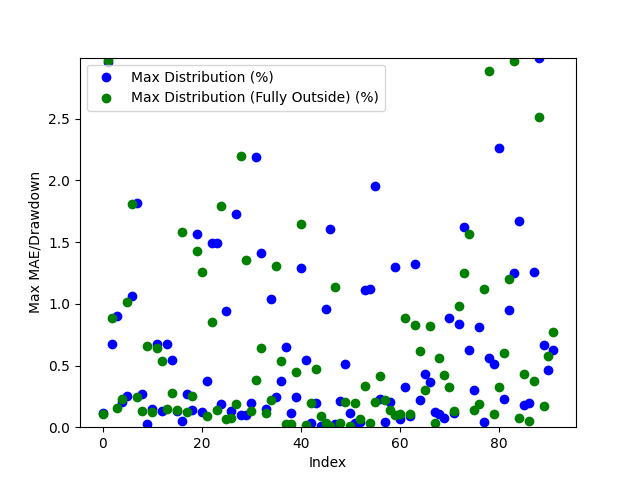

The data file committed next to this chart (first rows):
Date, Day of the Week, Win/(Loss), Opening Range High, Opening Range Low, Daily High, Daily Low, Initial Range Size ($), Range Size (ticks), Range Size (points), First Candle Close Outside of Range Time, First Candle Close Price, First Candle Close Condition, First Candle Close Fully Outside of Open…, First Fully Close Price, First Fully Close Condition, Max Distribution (%), Max Distribution/Drawdown (points), Max Distribution (Fully Outside) (%), Max Distribution/Drawdown (Fully Outside…, Date of Cross, Cross of Opening Range Closing Time, Cross of Opening Range Low, Cross of Opening Range Low Price
2024-03-10, Sunday, Win, 18048, 18012, 18056, 17990, 36.0, 144.0, 9.0, 22:55:00, 18010, Below Opening Low, 23:45:00, 18010, Below Opening Low, 0.1112, 5.0, 0.1098, 4.938, 2024-03-13, 03:00:00, , 
2024-03-11, Monday, Loss, 18061, 18036, 18066, 17890, 25.25, 101.0, 6.312, 20:40:00, 18460, Below Opening Low, 20:45:00, 18463, Below Opening Low, 2.957, 132.6, 2.974, 133.3, 2024-03-14, 09:45:00, Crossed Below Opening Range Low, 18275
2024-03-12, Tuesday, Win, 18487, 18472, 18491, 17930, 15.0, 60.0, 3.75, 21:55:00, 18379, Above Opening High, 21:00:00, 18264, Above Opening High, 0.6755, 31.25, 0.8849, 40.94, 2024-03-15, 00:40:00, Crossed Below Opening Range Low, 18224
2024-03-13, Wednesday, Loss, 18378, 18354, 18504, 18282, 24.0, 96.0, 6.0, 20:50:00, 18262, Above Opening High, 21:10:00, 18098, Above Opening High, 0.9049, 41.69, 0.1547, 7.125, 2024-03-18, 23:05:00, , 
2024-03-14, Thursday, Loss, 18257, 18224, 18428, 18161, 33.25, 133.0, 8.312, 20:55:00, 18090, Above Opening High, 20:50:00, 18164, Below Opening Low, 0.2069, 9.375, 0.229, 10.38, 2024-03-20, 06:30:00, , 
2024-03-17, Sunday, Win, 18089, 18064, 18127, 18072, 25.0, 100.0, 6.25, 20:45:00, 18169, Below Opening Low, 21:35:00, 18237, Below Opening Low, 0.2552, 11.56, 1.018, 45.94, 2024-03-20, 22:30:00, , 
2024-03-18, Monday, Win, 18196, 18176, 18381, 18123, 20.5, 82.0, 5.125, 21:10:00, 18245, Below Opening Low, 20:45:00, 18564, Below Opening Low, 1.061, 47.88, 1.811, 82.56, 2024-03-22, 05:00:00, , 
2024-03-19, Tuesday, Loss, 18282, 18247, 18290, 18053, 34.75, 139.0, 8.688, 20:35:00, 18566, Below Opening Low, 21:40:00, 18578, Below Opening Low, 1.818, 82.88, 0.2482, 11.5, 2024-03-25, 23:35:00, Crossed Below Opening Range Low, 18532
2024-03-20, Wednesday, Loss, 18585, 18568, 18597, 18234, 16.75, 67.0, 4.188, 20:40:00, 18582, Below Opening Low, 21:05:00, 18552, Above Opening High, 0.2725, 12.62, 0.1296, 6.062, 2024-03-27, 03:15:00, Crossed Below Opening Range Low, 18480
2024-03-21, Thursday, Loss, 18596, 18584, 18708, 18532, 11.5, 46.0, 2.875, 22:20:00, 18570, Below Opening Low, 22:30:00, 18496, Above Opening High, 0.02559, 1.188, 0.6599, 30.69, 2024-04-02, 01:15:00, Crossed Below Opening Range Low, 18457
2024-03-24, Sunday, Loss, 18598, 18571, 18601, 18566, 26.75, 107.0, 6.688, 20:45:00, 18548, Above Opening High, 21:40:00, 18586, Below Opening Low, 0.1507, 7.0, 0.1252, 5.812, 2024-04-03, 10:00:00, , 
2024-03-25, Monday, Loss, 18548, 18532, 18576, 18415, 15.25, 61.0, 3.812, 21:55:00, 18493, Above Opening High, 22:55:00, 18487, Above Opening High, 0.6741, 31.38, 0.6459, 30.06, 2024-04-04, 23:55:00, , 
2024-03-26, Tuesday, Loss, 18493, 18483, 18619, 18439, 10.0, 40.0, 2.5, 21:35:00, 18587, Below Opening Low, 22:15:00, 18299, Below Opening Low, 0.1279, 5.938, 0.5398, 24.56, 2024-04-07, 23:35:00, Crossed Below Opening Range Low, 18280
2024-03-27, Wednesday, Loss, 18504, 18475, 18572, 18378, 28.5, 114.0, 7.125, 22:30:00, 18482, Above Opening High, 20:45:00, 18081, Below Opening Low, 0.6758, 31.44, 0.1495, 6.75, 2024-04-09, 00:45:00, , 
2024-03-31, Sunday, Loss, 18612, 18590, 18604, 18563, 22.0, 88.0, 5.5, 21:15:00, 18300, Below Opening Low, 22:05:00, 18289, Below Opening Low, 0.5426, 24.69, 0.281, 12.81, 2024-04-10, 05:50:00, Crossed Below Opening Range Low, 18367
2024-04-01, Monday, Loss, 18481, 18458, 18607, 18414, 23.25, 93.0, 5.812, 20:35:00, 18078, Below Opening Low, 21:05:00, 18382, Above Opening High, 0.1315, 5.938, 0.136, 6.312, 2024-04-11, 06:05:00, Crossed Below Opening Range Low, 18148
2024-04-02, Tuesday, Win, 18333, 18300, 18514, 18201, 32.75, 131.0, 8.188, 21:30:00, 18326, Above Opening High, 22:00:00, 18180, Above Opening High, 0.04636, 2.125, 1.584, 72.62, 2024-04-12, 03:45:00, Crossed Below Opening Range Low, 18473
2024-04-03, Wednesday, Win, 18485, 18416, 18454, 18233, 68.75, 275.0, 17.19, 21:55:00, 18287, Below Opening Low, 23:25:00, 18497, Above Opening High, 0.2714, 12.38, 0.1224, 5.625, 2024-04-16, 07:35:00, , 
2024-04-04, Thursday, Win, 18110, 18084, 18568, 18054, 26.0, 104.0, 6.5, 20:50:00, 18381, Above Opening High, 22:30:00, 17840, Below Opening Low, 0.1412, 6.5, 0.2515, 11.19, 2024-04-18, 09:20:00, Crossed Below Opening Range Low, 17677
2024-04-07, Sunday, Loss, 18325, 18284, 18334, 18270, 41.5, 166.0, 10.38, 21:50:00, 18180, Above Opening High, 22:00:00, 17704, Above Opening High, 1.569, 72.44, 1.428, 65.94, 2024-04-19, 08:20:00, , 
2024-04-08, Monday, Loss, 18314, 18292, 18378, 18238, 22.0, 88.0, 5.5, 20:40:00, 18497, Above Opening High, 21:05:00, 17396, Below Opening Low, 0.1201, 5.562, 1.259, 54.06, 2024-04-22, 01:50:00, , 
2024-04-09, Tuesday, Win, 18380, 18367, 18407, 18160, 13.75, 55.0, 3.438, 22:00:00, 17862, Below Opening Low, 20:40:00, 17216, Below Opening Low, 0.3709, 16.5, 0.09302, 4.0, 2024-04-23, 00:10:00, , 
2024-04-10, Wednesday, Win, 18176, 18148, 18470, 18054, 28.25, 113.0, 7.062, 21:10:00, 17700, Above Opening High, 21:50:00, 17295, Below Opening Low, 1.49, 66.94, 0.8514, 36.5, 2024-04-24, 05:45:00, Crossed Below Opening Range Low, 17680
2024-04-11, Thursday, Loss, 18496, 18473, 18519, 18085, 22.75, 91.0, 5.688, 20:55:00, 17437, Below Opening Low, 21:20:00, 17721, Above Opening High, 1.494, 64.19, 0.1379, 6.125, 2024-04-25, 01:00:00, Crossed Below Opening Range Low, 17443
2024-04-14, Sunday, Loss, 18255, 18192, 18243, 18194, 62.75, 251.0, 15.69, 20:35:00, 17232, Below Opening Low, 20:50:00, 17486, Above Opening High, 0.186, 8.0, 1.793, 77.38, 2024-04-26, 03:05:00, Crossed Below Opening Range Low, 17742
2024-04-15, Monday, Loss, 17894, 17863, 18351, 17796, 31.0, 124.0, 7.75, 21:45:00, 17310, Below Opening Low, 21:35:00, 17776, Above Opening High, 0.9432, 40.44, 0.06591, 2.875, 2024-04-29, 09:40:00, Crossed Below Opening Range Low, 17846
2024-04-16, Tuesday, Win, 17940, 17892, 17988, 17791, 48.0, 192.0, 12.0, 21:15:00, 17722, Above Opening High, 22:00:00, 17900, Above Opening High, 0.1296, 5.75, 0.07185, 3.188, 2024-04-30, 01:15:00, Crossed Below Opening Range Low, 17896
2024-04-17, Wednesday, Win, 17700, 17679, 17968, 17616, 21.5, 86.0, 5.375, 20:45:00, 17488, Above Opening High, 22:35:00, 17916, Above Opening High, 1.728, 76.88, 0.1868, 8.312, 2024-05-01, 02:35:00, Crossed Below Opening Range Low, 17474
2024-04-18, Thursday, Win, 17517, 17438, 17771, 17180, 79.75, 319.0, 19.94, 21:30:00, 17770, Above Opening High, 23:05:00, 17521, Above Opening High, 0.09979, 4.438, 2.197, 97.69, 2024-05-02, 09:45:00, Crossed Below Opening Range Low, 17492
2024-04-21, Sunday, Win, 17273, 17249, 17260, 17200, 24.0, 96.0, 6.0, 21:35:00, 17895, Above Opening High, 22:05:00, 17549, Above Opening High, 0.1005, 4.5, 1.354, 60.62, 2024-05-03, 02:20:00, Crossed Below Opening Range Low, 17733
2024-04-22, Monday, Loss, 17338, 17316, 17448, 17149, 22.0, 88.0, 5.5, 21:25:00, 17914, Above Opening High, 20:40:00, 17763, Above Opening High, 0.1922, 8.625, 0.1323, 5.938, 2024-05-07, 03:05:00, , 
2024-04-23, Tuesday, Loss, 17718, 17681, 17746, 17318, 36.25, 145.0, 9.062, 22:35:00, 17519, Above Opening High, 21:55:00, 18174, Above Opening High, 2.191, 98.12, 0.3824, 17.12, 2024-05-08, 04:20:00, , 
2024-04-24, Wednesday, Win, 17484, 17447, 17796, 17456, 37.5, 150.0, 9.375, 20:50:00, 17541, Above Opening High, 21:50:00, 18221, Below Opening Low, 1.409, 62.69, 0.6435, 29.12, 2024-05-09, 00:55:00, Crossed Below Opening Range Low, 18150
2024-04-25, Thursday, Loss, 17767, 17742, 17788, 17308, 25.25, 101.0, 6.312, 20:35:00, 17761, Above Opening High, 21:00:00, 18259, Above Opening High, 0.1462, 6.5, 0.1167, 5.188, 2024-05-10, 02:50:00, , 
2024-04-28, Sunday, Win, 17895, 17862, 17913, 17878, 32.25, 129.0, 8.062, 21:00:00, 18171, Below Opening Low, 20:45:00, 18275, Below Opening Low, 1.043, 46.88, 0.2207, 10.06, 2024-05-14, 02:40:00, , 
2024-04-29, Monday, Win, 17913, 17897, 17949, 17791, 16.0, 64.0, 4.0, 23:20:00, 18196, Below Opening Low, 20:40:00, 18404, Below Opening Low, 0.2465, 11.19, 1.305, 59.25, 2024-05-14, 22:35:00, , 
2024-04-30, Tuesday, Win, 17517, 17481, 17912, 17499, 36.5, 146.0, 9.125, 21:50:00, 18174, Above Opening High, 21:30:00, 18663, Above Opening High, 0.3769, 17.19, 0.5345, 24.38, 2024-05-17, 04:10:00, Crossed Below Opening Range Low, 18627
2024-05-01, Wednesday, Loss, 17540, 17498, 17792, 17399, 42.0, 168.0, 10.5, 21:35:00, 18222, Below Opening Low, 22:45:00, 18674, Above Opening High, 0.6532, 29.56, 0.02878, 1.312, 2024-05-20, 03:30:00, Crossed Below Opening Range Low, 18658
2024-05-02, Thursday, Win, 17758, 17737, 17787, 17386, 20.25, 81.0, 5.062, 20:55:00, 18258, Above Opening High, 22:05:00, 18819, Above Opening High, 0.1176, 5.375, 0.02599, 1.188, 2024-05-20, 21:55:00, Crossed Below Opening Range Low, 18744
2024-05-05, Sunday, Loss, 18026, 17996, 18015, 17995, 29.75, 119.0, 7.438, 20:40:00, 18280, Below Opening Low, 21:25:00, 18884, Above Opening High, 0.2454, 11.19, 0.4458, 20.44, 2024-05-22, 02:05:00, Crossed Below Opening Range Low, 18805
2024-05-06, Monday, Win, 18188, 18172, 18202, 17984, 17.0, 68.0, 4.25, 20:35:00, 18402, Below Opening Low, 20:45:00, 18720, Above Opening High, 1.291, 58.62, 1.643, 75.75, 2024-05-22, 21:20:00, , 
2024-05-07, Tuesday, Win, 18212, 18196, 18268, 18151, 16.0, 64.0, 4.0, 21:05:00, 18658, Above Opening High, 21:50:00, 18854, Above Opening High, 0.545, 25.56, 0.01466, 0.6875, 2024-05-24, 02:45:00, Crossed Below Opening Range Low, 18693
2024-05-08, Wednesday, Win, 18170, 18153, 18242, 18072, 16.75, 67.0, 4.188, 22:40:00, 18673, Above Opening High, 23:10:00, 18920, Above Opening High, 0.03346, 1.562, 0.1967, 9.188, 2024-05-28, 09:40:00, Crossed Below Opening Range Low, 18872
2024-05-09, Thursday, Loss, 18246, 18223, 18239, 18104, 22.25, 89.0, 5.562, 20:40:00, 18758, Above Opening High, 20:40:00, 18909, Below Opening Low, 0.1969, 9.25, 0.4742, 22.31, 2024-05-30, 04:45:00, , 
2024-05-12, Sunday, Loss, 18254, 18238, 18280, 18241, 16.5, 66.0, 4.125, 22:00:00, 18822, Above Opening High, 22:35:00, 18694, Below Opening Low, 0.009297, 0.4375, 0.0937, 4.375, 2024-05-31, 08:30:00, , 
2024-05-13, Monday, Loss, 18290, 18282, 18337, 18235, 7.75, 31.0, 1.938, 20:40:00, 18863, Below Opening Low, 20:40:00, 18509, Below Opening Low, 0.9567, 44.69, 0.03378, 1.562, 2024-06-03, 10:50:00, Crossed Below Opening Range Low, 18578
2024-05-14, Tuesday, Loss, 18426, 18414, 18439, 18168, 12.0, 48.0, 3.0, 20:35:00, 18717, Above Opening High, 23:05:00, 18652, Above Opening High, 1.606, 76.38, 0.01183, 0.5625, 2024-06-04, 14:15:00, , 
2024-05-15, Wednesday, Loss, 18736, 18717, 18739, 18393, 18.75, 75.0, 4.688, 21:45:00, 18852, Above Opening High, 21:25:00, 18722, Below Opening Low, 0.02386, 1.125, 1.14, 52.75, 2024-06-04, 21:55:00, , 
2024-05-16, Thursday, Loss, 18657, 18645, 18761, 18638, 11.75, 47.0, 2.938, 23:05:00, 18918, Above Opening High, 21:50:00, 19106, Above Opening High, 0.2084, 9.875, 0.03033, 1.438, 2024-06-05, 21:45:00, , 
2024-05-19, Sunday, Loss, 18671, 18658, 18679, 18660, 12.75, 51.0, 3.188, 20:35:00, 18916, Below Opening Low, 21:30:00, 19085, Above Opening High, 0.5101, 24.0, 0.2081, 9.875, 2024-06-07, 07:00:00, Crossed Below Opening Range Low, 19062
2024-05-20, Monday, Loss, 18756, 18746, 18794, 18635, 10.5, 42.0, 2.625, 22:20:00, 18699, Below Opening Low, 23:10:00, 19049, Above Opening High, 0.1178, 5.5, 0.007936, 0.375, 2024-06-10, 02:25:00, Crossed Below Opening Range Low, 19015
2024-05-21, Tuesday, Loss, 18817, 18808, 18824, 18678, 8.75, 35.0, 2.188, 20:35:00, 18509, Below Opening Low, 21:45:00, 19093, Above Opening High, 0.03378, 1.562, 0.1969, 9.25, 2024-06-11, 04:45:00, Crossed Below Opening Range Low, 19072
2024-05-22, Wednesday, Loss, 18877, 18863, 18966, 18684, 14.0, 56.0, 3.5, 22:40:00, 18646, Above Opening High, 23:15:00, 19627, Above Opening High, 0.03887, 1.812, 0.06433, 3.0, 2024-06-12, 00:00:00, , 
2024-05-23, Thursday, Loss, 18716, 18694, 19022, 18622, 22.25, 89.0, 5.562, 23:25:00, 18646, Below Opening Low, 21:55:00, 19628, Above Opening High, 1.109, 51.12, 0.3319, 15.56, 2024-06-13, 05:40:00, Crossed Below Opening Range Low, 19594
2024-05-26, Sunday, Loss, 18850, 18834, 18856, 18836, 16.5, 66.0, 4.125, 21:20:00, 18718, Below Opening Low, 21:00:00, 19692, Below Opening Low, 1.12, 51.81, 0.03556, 1.75, 2024-06-14, 05:05:00, Crossed Below Opening Range Low, 19605
2024-05-27, Monday, Win, 18917, 18885, 18957, 18848, 32.0, 128.0, 8.0, 20:35:00, 19069, Below Opening Low, 20:50:00, 20252, Above Opening High, 1.958, 91.56, 0.2067, 9.875, 2024-06-17, 03:15:00, , 
2024-05-28, Tuesday, Loss, 18948, 18920, 18980, 18820, 27.75, 111.0, 6.938, 20:45:00, 19080, Above Opening High, 20:50:00, 20041, Below Opening Low, 0.2314, 11.06, 0.4134, 20.62, 2024-06-18, 03:40:00, , 
2024-05-29, Wednesday, Win, 18732, 18704, 18900, 18677, 27.75, 111.0, 6.938, 23:05:00, 19043, Above Opening High, 21:10:00, 19961, Below Opening Low, 0.04068, 1.938, 0.2184, 10.88, 2024-06-20, 09:30:00, Crossed Below Opening Range Low, 20202
2024-05-30, Thursday, Loss, 18579, 18512, 18787, 18502, 67.0, 268.0, 16.75, 21:35:00, 19090, Above Opening High, 21:00:00, 19756, Below Opening Low, 0.2065, 9.875, 0.1432, 7.062, 2024-06-21, 01:20:00, , 
2024-06-02, Sunday, Win, 18645, 18580, 18654, 18616, 65.0, 260.0, 16.25, 20:45:00, 19242, Below Opening Low, 20:55:00, 19990, Above Opening High, 1.3, 61.75, 0.09732, 4.688, 2024-06-24, 04:10:00, , 
... 32 more rows
